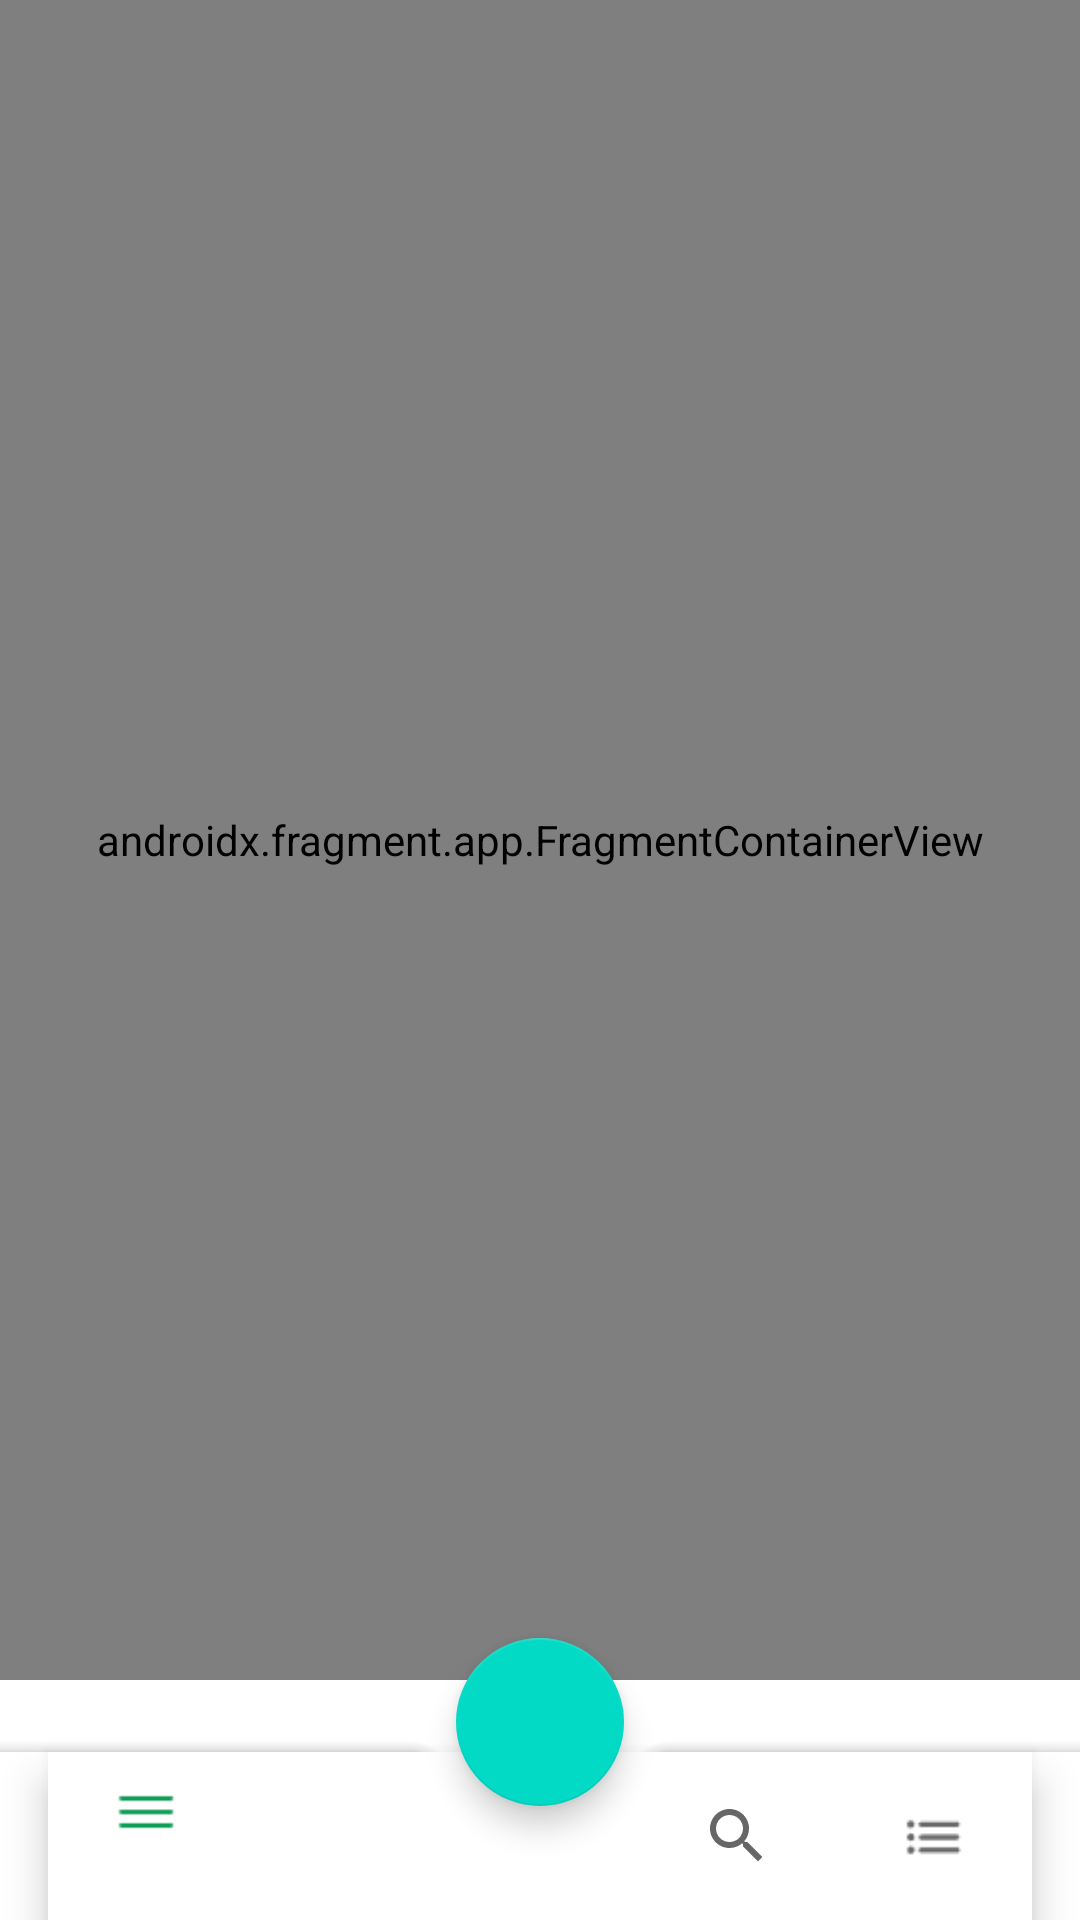

The Android layout XML behind this screen, and the referenced resources:
<!-- AndroidManifest.xml: application theme Theme.UnSplash_App -->
<!-- res/layout/activity_main.xml -->
<?xml version="1.0" encoding="utf-8"?>
<androidx.coordinatorlayout.widget.CoordinatorLayout xmlns:android="http://schemas.android.com/apk/res/android"
    xmlns:app="http://schemas.android.com/apk/res-auto"
    xmlns:tools="http://schemas.android.com/tools"
    android:id="@+id/main"
    android:layout_width="match_parent"
    android:layout_height="match_parent"
    tools:context=".MainActivity">

    <androidx.fragment.app.FragmentContainerView
        android:id="@+id/fragment_container"
        android:name="androidx.navigation.fragment.NavHostFragment"
        android:layout_width="match_parent"
        android:layout_height="match_parent"
        android:layout_marginBottom="80dp"
        app:defaultNavHost="true"
        app:navGraph="@navigation/nav_graph" />

    <com.google.android.material.bottomappbar.BottomAppBar
        android:id="@+id/bottomAppBar"
        android:layout_width="match_parent"
        android:layout_height="wrap_content"
        android:layout_gravity="bottom"
        app:fabCradleMargin="10dp"
        app:fabCradleRoundedCornerRadius="10dp"
        app:fabCradleVerticalOffset="10dp">

        <com.google.android.material.bottomnavigation.BottomNavigationView
            android:id="@+id/bottomNavigationView"
            android:layout_width="match_parent"
            android:layout_height="match_parent"
            android:layout_marginEnd="16dp"
            app:menu="@menu/bottom_nav_menu" />

    </com.google.android.material.bottomappbar.BottomAppBar>

    <com.google.android.material.floatingactionbutton.FloatingActionButton
        android:id="@+id/fab"
        android:layout_width="wrap_content"
        android:layout_height="wrap_content"
        android:contentDescription="@string/app_name"
        android:src="@drawable/outline_add_24"
        android:tint="@color/white"
        app:layout_anchor="@id/bottomAppBar" />

</androidx.coordinatorlayout.widget.CoordinatorLayout>
<!-- resources referenced by this layout -->
<resources>
  <string name="app_name">UnSplash_App</string>
  <style name="Theme.UnSplash_App" parent="Base.Theme.UnSplash_App" />
  <style name="Base.Theme.UnSplash_App" parent="Theme.MaterialComponents.DayNight.NoActionBar">
          <item name="colorPrimary">#0F9D58</item>
          <item name="colorPrimaryVariant">#0F9D58</item>
          <item name="colorOnPrimary">#000</item>
      </style>
  <!-- not gathered from this repository: default colours our renderer supplied (Android Studio template values) -->
  <color name="white">#FFFFFFFF</color>
</resources>
